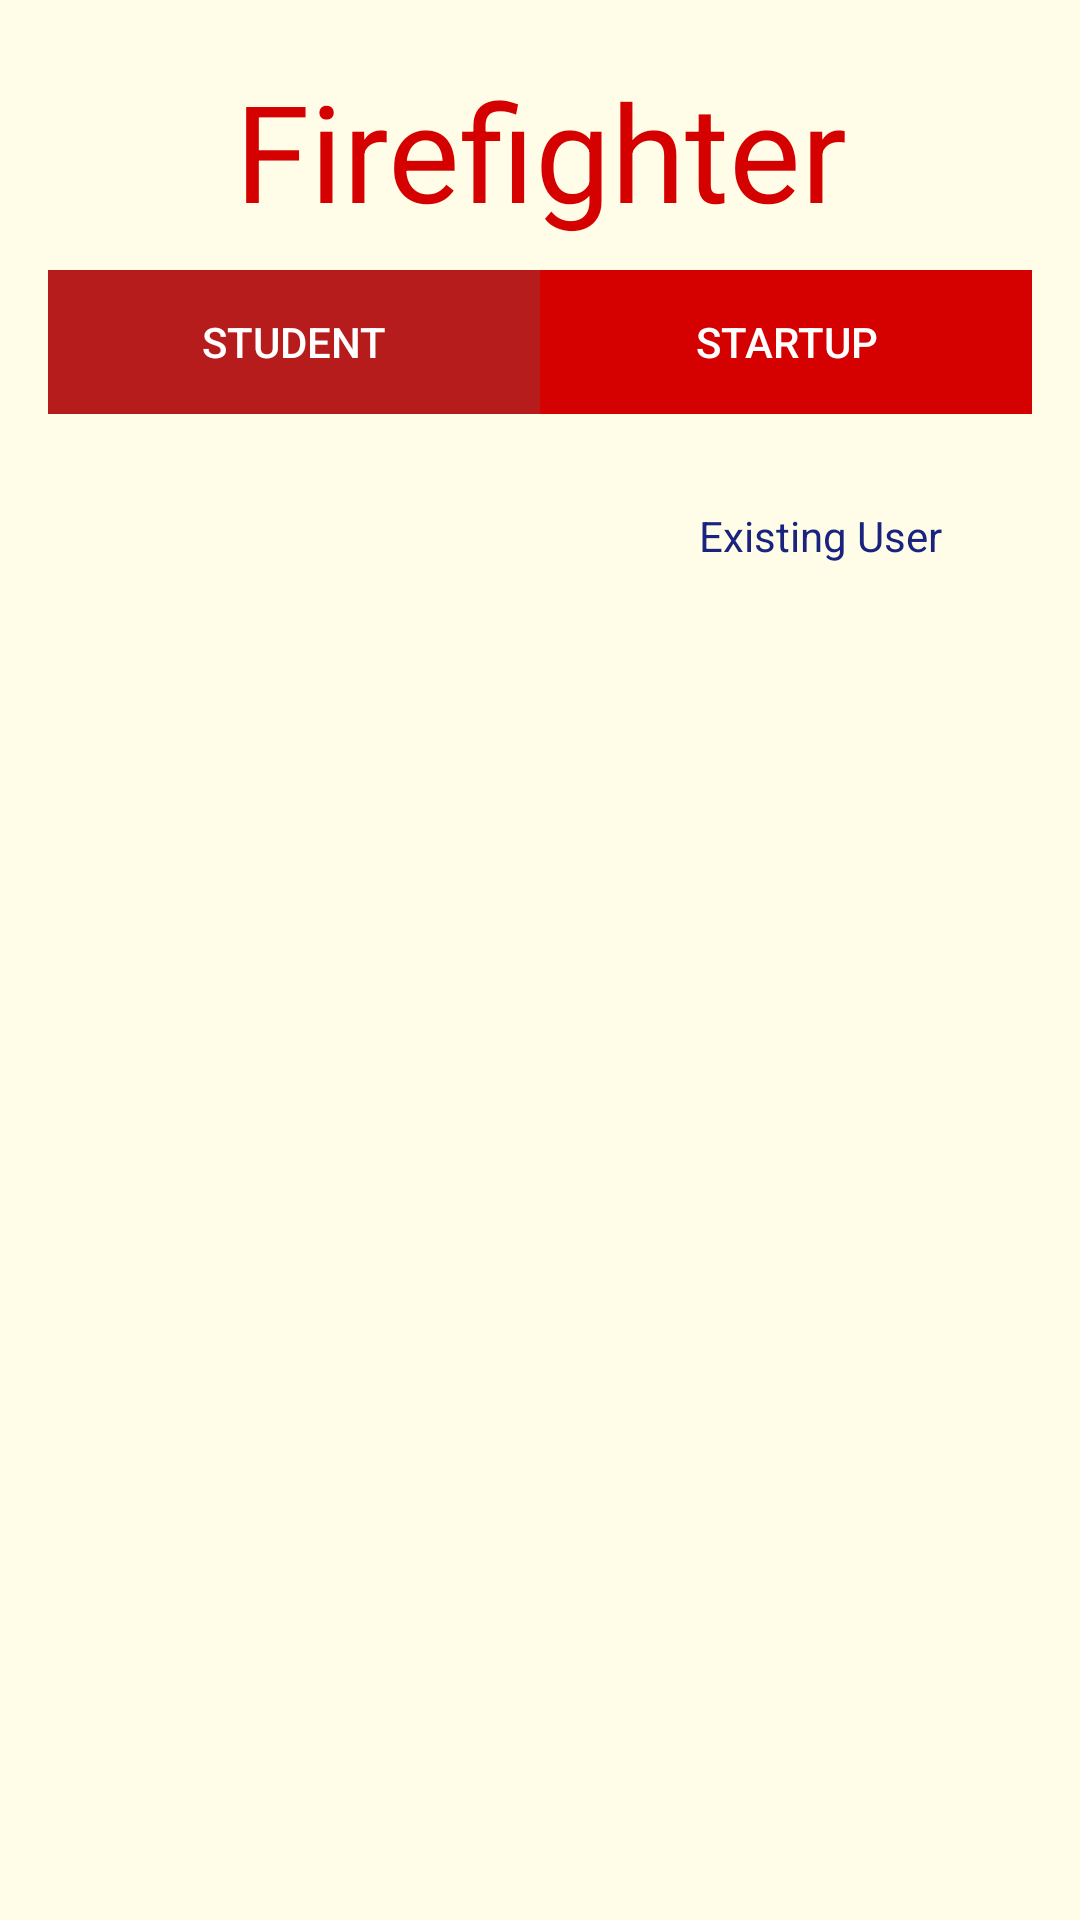

Produce the Android XML layout that renders to this screen, including the resource entries it uses.
<!-- AndroidManifest.xml: application theme AppTheme -->
<!-- res/layout/activity_sign_up.xml -->
<RelativeLayout xmlns:android="http://schemas.android.com/apk/res/android"
    xmlns:tools="http://schemas.android.com/tools"
    android:layout_width="match_parent"
    android:layout_height="match_parent"
    android:background="@color/background_app"
    tools:context="com.app.firefighter.SignUpActivity">

    <TextView
        android:layout_width="match_parent"
        android:layout_height="wrap_content"
        android:gravity="center"
        android:text="@string/app_name"
        android:textSize="45dp"
        android:textColor="@color/app_color"
        android:layout_marginTop="20dp" />

    <LinearLayout
        android:layout_marginTop="90dp"
        android:layout_width="match_parent"
        android:layout_height="wrap_content"
        android:orientation="horizontal"
        android:weightSum="100"
        android:layout_marginLeft="16dp"
        android:layout_marginRight="16dp"
        android:id="@+id/linear">

        <Button
            android:layout_width="wrap_content"
            android:layout_height="wrap_content"
            android:layout_weight="50"
            android:text="Student"
            android:id="@+id/student"
            android:textColor="@color/text_color"
            android:background="@drawable/bg_button"/>

        <Button
            android:layout_width="wrap_content"
            android:layout_height="wrap_content"
            android:layout_weight="50"
            android:text="Startup"
            android:id="@+id/startup"
            android:textColor="@color/text_color"
            android:background="@drawable/button_bg" />
    </LinearLayout>
    <ScrollView
        android:layout_width="match_parent"
        android:layout_height="wrap_content"
        android:layout_below="@+id/linear">
        <RelativeLayout
            android:layout_width="match_parent"
            android:layout_height="match_parent"
            android:id="@+id/relative"
            android:layout_marginTop="8dp">

            <FrameLayout
                android:layout_marginTop="8dp"
                android:layout_width="match_parent"
                android:layout_height="wrap_content"
                android:id="@+id/fragment_student1"/>

            <TextView
                android:layout_width="wrap_content"
                android:layout_height="wrap_content"
                android:id="@+id/existUser"
                android:text="@string/exist_user"
                android:layout_below="@+id/fragment_student1"
                android:layout_alignRight="@+id/fragment_student1"
                android:layout_marginRight="46dp"
                android:layout_marginTop="15dp"
                android:textColor="@color/facebook_tab"
                android:layout_marginBottom="30dp"/>
        </RelativeLayout>
    </ScrollView>
</RelativeLayout>
<!-- resources referenced by this layout -->
<resources>
  <color name="app_color">#D50000</color>
  <color name="background_app">#FFFDE7</color>
  <color name="facebook_tab">#1A237E</color>
  <color name="text_color">#FFFFFF</color>
  <!-- drawable bg_button (drawable) -->
  <?xml version="1.0" encoding="utf-8"?>
  <selector xmlns:android="http://schemas.android.com/apk/res/android">
      <item android:state_selected="true"
          android:drawable="@color/app_color"/>
      <item android:state_focused="true"
          android:drawable="@color/on_click" />
      <item android:drawable="@color/btn_default" />
  </selector>
  <!-- drawable button_bg (drawable) -->
  <?xml version="1.0" encoding="utf-8"?>
  <selector xmlns:android="http://schemas.android.com/apk/res/android">
      <item android:state_selected="true"
          android:drawable="@color/btn_default"/>
      <item android:state_focused="true"
          android:drawable="@color/on_click" />
      <item android:drawable="@color/app_color"></item>
  </selector>
  <string name="app_name">Firefighter</string>
  <string name="exist_user">Existing User</string>
  <style name="AppTheme" parent="Theme.AppCompat.Light.NoActionBar">
          
      </style>
  <color name="on_click">#E53935</color>
  <color name="btn_default">#B71C1C</color>
</resources>
